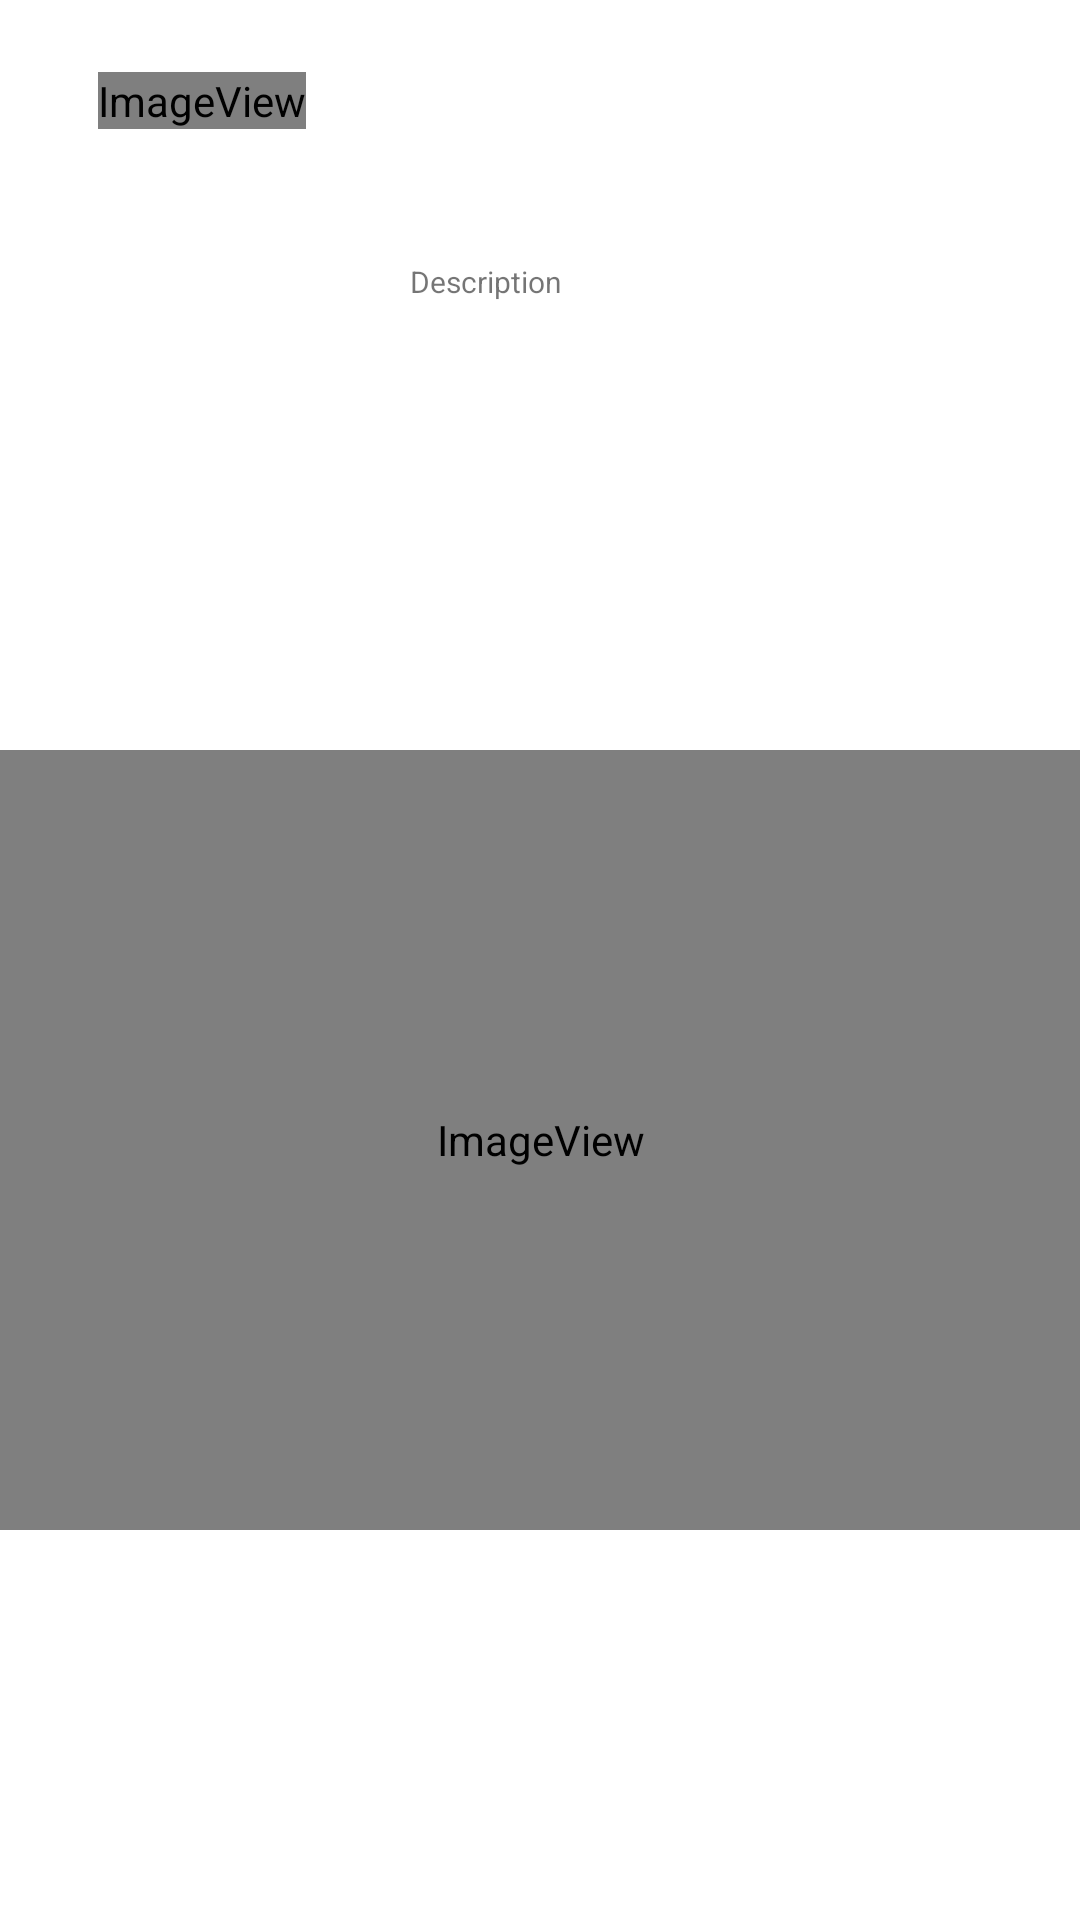

Produce the Android XML layout that renders to this screen, including the resource entries it uses.
<!-- AndroidManifest.xml: application theme Theme.Mad21practical2androidactivityngrayzin -->
<!-- res/layout/profilelayer2.xml -->
<?xml version="1.0" encoding="utf-8"?>
<androidx.constraintlayout.widget.ConstraintLayout xmlns:android="http://schemas.android.com/apk/res/android"
    xmlns:app="http://schemas.android.com/apk/res-auto"
    xmlns:tools="http://schemas.android.com/tools"
    android:layout_width="match_parent"
    android:layout_height="wrap_content"
    tools:context=".ListActivity">

    <ImageView
        android:id="@+id/imageView2"
        android:layout_width="wrap_content"
        android:layout_height="wrap_content"
        android:layout_marginTop="24dp"
        android:layout_marginBottom="24dp"
        app:layout_constraintBottom_toBottomOf="parent"
        app:layout_constraintEnd_toEndOf="parent"
        app:layout_constraintHorizontal_bias="0.112"
        app:layout_constraintStart_toStartOf="parent"
        app:layout_constraintTop_toTopOf="parent"
        app:layout_constraintVertical_bias="0.0"
        app:srcCompat="@android:drawable/sym_def_app_icon" />

    <TextView
        android:id="@+id/textView3"
        android:layout_width="wrap_content"
        android:layout_height="wrap_content"
        android:layout_marginStart="8dp"
        android:layout_marginTop="24dp"
        android:textSize="20sp"
        app:layout_constraintEnd_toEndOf="parent"
        app:layout_constraintHorizontal_bias="0.106"
        app:layout_constraintStart_toEndOf="@+id/imageView2"
        app:layout_constraintTop_toTopOf="parent"
        tools:text="Name" />

    <TextView
        android:id="@+id/textView4"
        android:layout_width="wrap_content"
        android:layout_height="wrap_content"
        android:layout_marginTop="16dp"
        android:layout_marginEnd="168dp"
        android:text="Description"
        android:textSize="10sp"
        app:layout_constraintBottom_toBottomOf="parent"
        app:layout_constraintEnd_toEndOf="parent"
        app:layout_constraintHorizontal_bias="0.0"
        app:layout_constraintStart_toStartOf="@+id/textView3"
        app:layout_constraintTop_toBottomOf="@+id/textView3"
        app:layout_constraintVertical_bias="0.036" />

    <ImageView
        android:id="@+id/imageView4"
        android:layout_width="421dp"
        android:layout_height="260dp"
        android:layout_marginTop="120dp"
        app:layout_constraintBottom_toBottomOf="parent"
        app:layout_constraintEnd_toEndOf="parent"
        app:layout_constraintStart_toStartOf="parent"
        app:layout_constraintTop_toTopOf="parent"
        app:srcCompat="@android:drawable/sym_def_app_icon" />

</androidx.constraintlayout.widget.ConstraintLayout>
<!-- resources referenced by this layout -->
<resources>
  <style name="Theme.Mad21practical2androidactivityngrayzin" parent="Theme.MaterialComponents.DayNight.DarkActionBar">
          
          <item name="colorPrimary">@color/purple_500</item>
          <item name="colorPrimaryVariant">@color/purple_700</item>
          <item name="colorOnPrimary">@color/white</item>
          
          <item name="colorSecondary">@color/teal_200</item>
          <item name="colorSecondaryVariant">@color/teal_700</item>
          <item name="colorOnSecondary">@color/black</item>
          
          <item name="android:statusBarColor" tools:targetApi="l">?attr/colorPrimaryVariant</item>
          
      </style>
  <!-- not gathered from this repository: default colours our renderer supplied (Android Studio template values) -->
  <color name="purple_500">#FF6200EE</color>
  <color name="purple_700">#FF3700B3</color>
  <color name="teal_200">#FF03DAC5</color>
  <color name="teal_700">#FF018786</color>
  <color name="black">#FF000000</color>
  <color name="white">#FFFFFFFF</color>
</resources>
